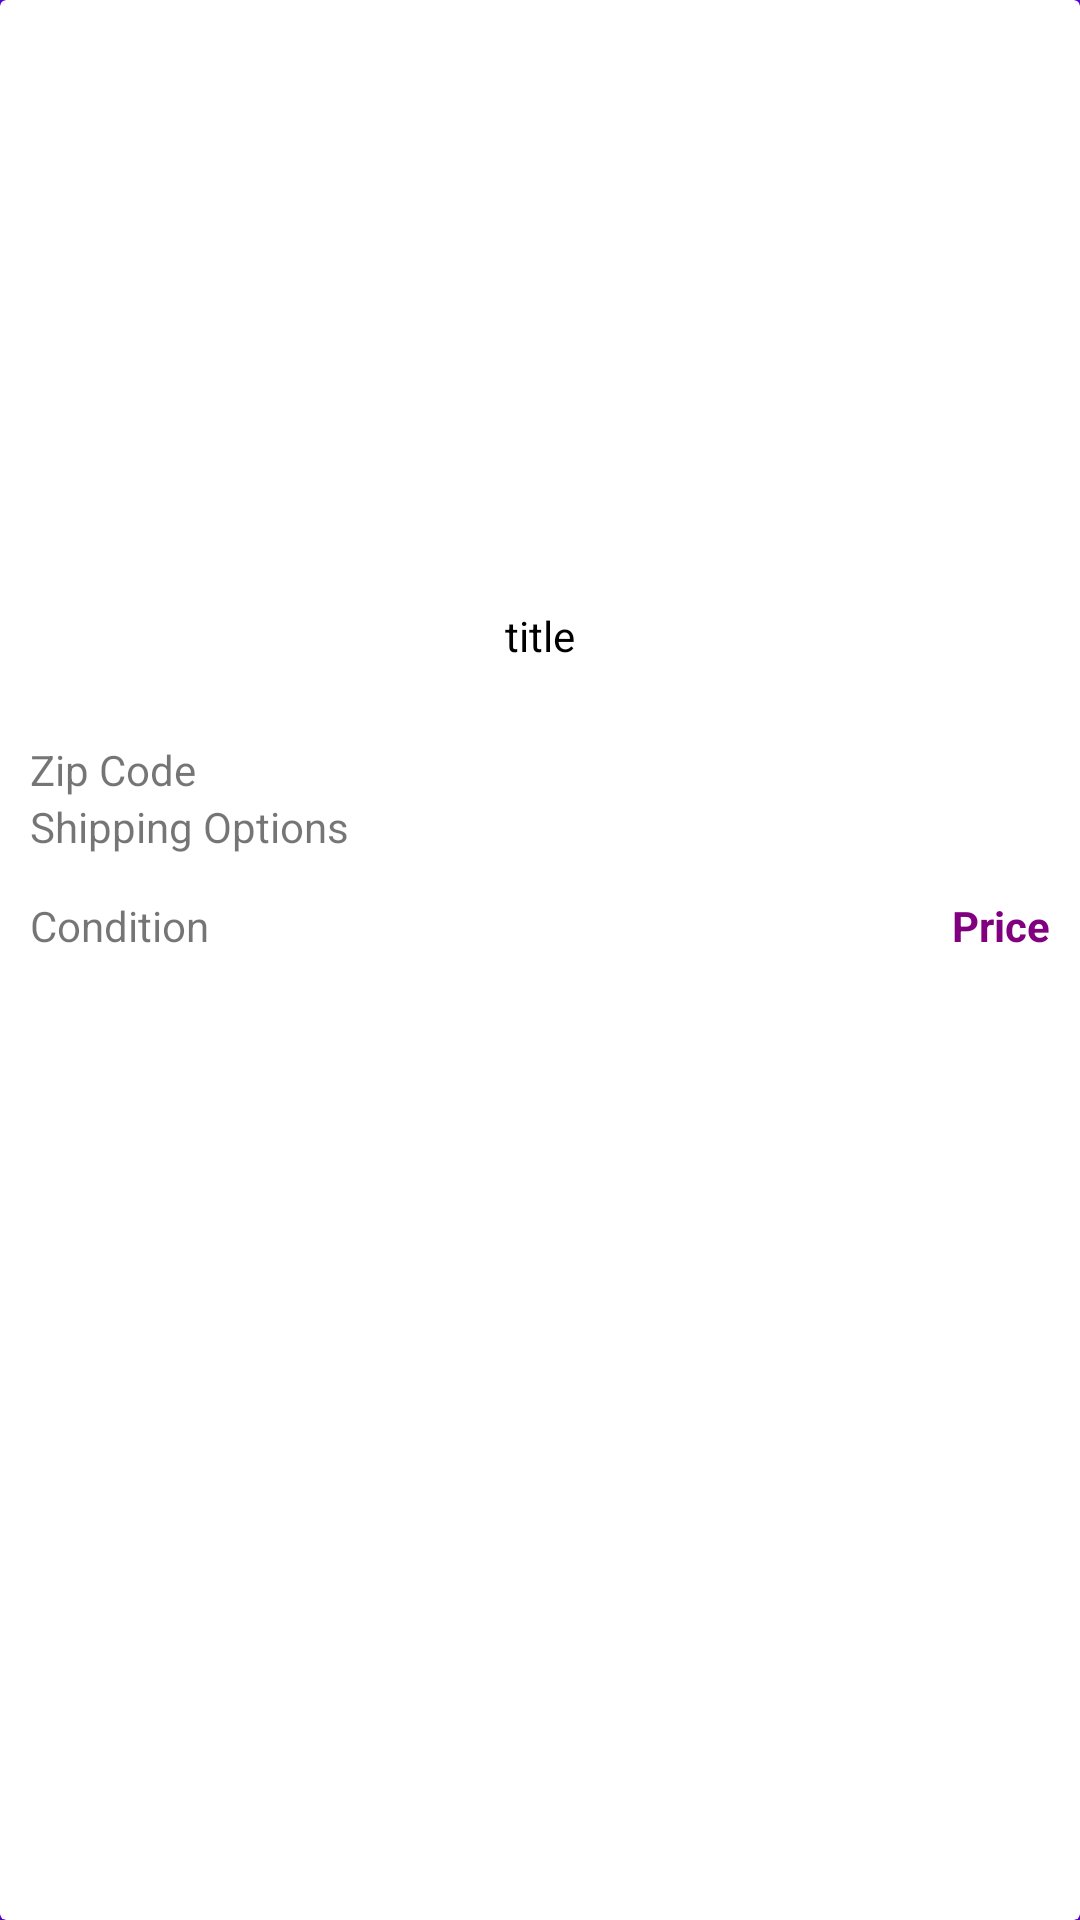

This screen was rendered from an Android layout file. Write that file and the resources it references.
<!-- AndroidManifest.xml: application theme AppTheme.Launcher -->
<!-- res/layout/cardview_item_results.xml -->
<?xml version="1.0" encoding="utf-8"?>

<android.support.v7.widget.CardView
    xmlns:android="http://schemas.android.com/apk/res/android"
    android:layout_width="180dp"
    android:layout_height="345dp"
    android:layout_margin="5dp">

    <LinearLayout
        android:layout_width="match_parent"
        android:layout_height="match_parent"
        android:orientation="vertical"
        android:padding="10dp">

        <ImageView
            android:id="@+id/imageItem"
            android:layout_width="150dp"
            android:layout_height="170dp"
            android:layout_gravity="center_horizontal"/>

        <TextView
            android:id="@+id/textViewTitle"
            android:layout_width="wrap_content"
            android:layout_height="60dp"
            android:layout_gravity="center_horizontal"
            android:layout_marginTop="2dp"
            android:gravity="center"
            android:ellipsize="end"
            android:maxLines="3"
            android:text="title"
            android:textColor="@color/black"
            android:textSize="14dp" />

        <RelativeLayout
            android:layout_width="match_parent"
            android:layout_height="wrap_content"
            android:layout_gravity="center_horizontal"
            android:layout_marginTop="5dp">

            <LinearLayout
                android:layout_width="wrap_content"
                android:layout_height="wrap_content"
                android:orientation="vertical"
                android:layout_alignParentStart="true">
                <TextView
                    android:id="@+id/textViewZipCode"
                    android:layout_width="wrap_content"
                    android:layout_height="wrap_content"
                    android:text="Zip Code" />

                <TextView
                    android:id="@+id/textViewShipping"
                    android:layout_width="wrap_content"
                    android:layout_height="wrap_content"
                    android:text="Shipping Options"/>
            </LinearLayout>



            <ImageView
                android:id="@+id/imageCartIcon"
                android:layout_width="32dp"
                android:layout_height="32dp"
                android:layout_alignParentEnd="true"/>


        </RelativeLayout>

        <RelativeLayout
            android:layout_width="match_parent"
            android:layout_height="wrap_content"
            android:layout_gravity="center_horizontal"
            android:layout_marginTop="14dp">

            <TextView
                android:id="@+id/textViewConditionCard"
                android:layout_width="100dp"
                android:layout_height="wrap_content"
                android:layout_alignParentStart="true"
                android:text="Condition" />

            <TextView
                android:id="@+id/textViewPriceCard"
                android:layout_width="wrap_content"
                android:layout_height="wrap_content"
                android:layout_alignParentEnd="true"
                android:text="Price"
                android:textColor="@color/purple"
                android:textStyle="bold"/>
        </RelativeLayout>

    </LinearLayout>

</android.support.v7.widget.CardView>
<!-- resources referenced by this layout -->
<resources>
  <color name="black">#000000</color>
  <color name="purple">#800080</color>
  <style name="AppTheme.Launcher">
          <item name="android:windowBackground">@drawable/shopping_splash_new</item>
      </style>
  <!-- drawable shopping_splash_new: png bitmap (drawable-v24, 1832 bytes) -->
</resources>
